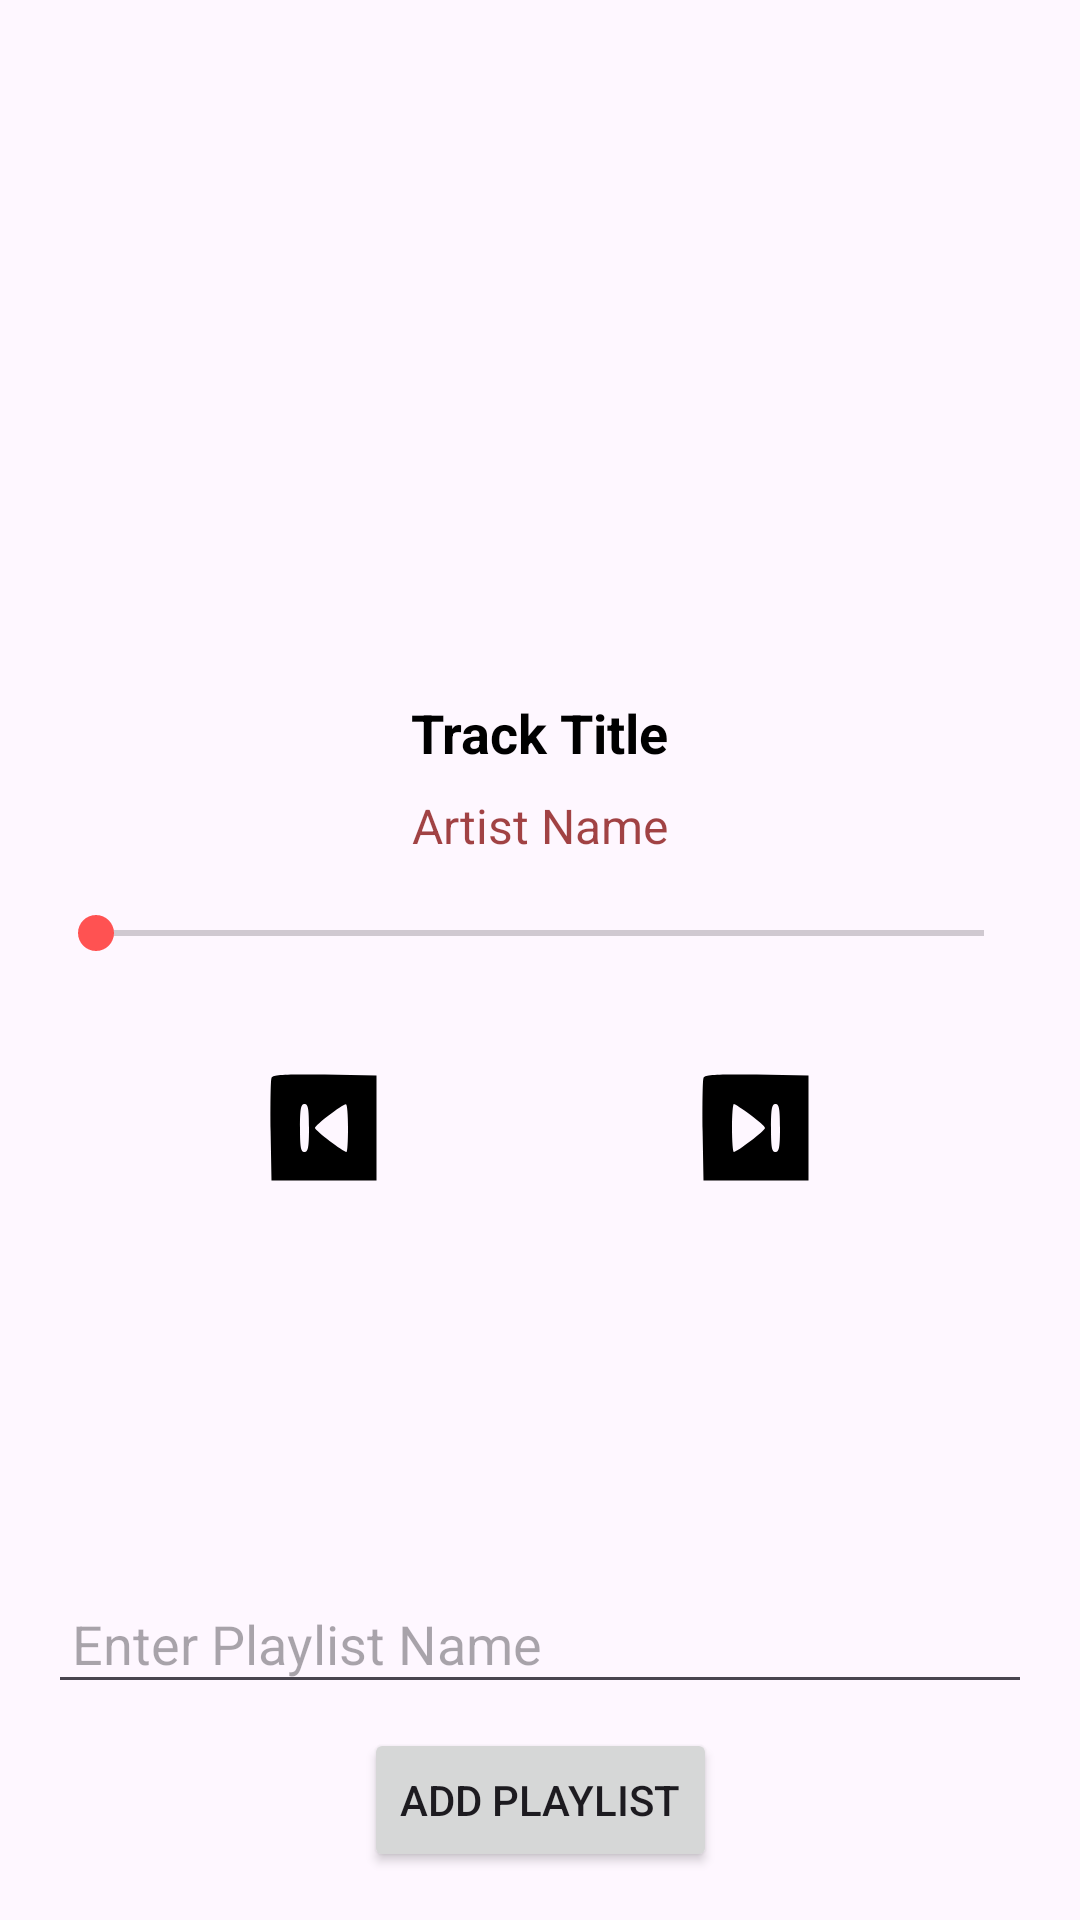

Android layout source for this screen:
<!-- AndroidManifest.xml: application theme Theme.MediaPlayer -->
<!-- res/layout/fragment_player.xml -->
<?xml version="1.0" encoding="utf-8"?>
<androidx.constraintlayout.widget.ConstraintLayout
    xmlns:android="http://schemas.android.com/apk/res/android"
    xmlns:app="http://schemas.android.com/apk/res-auto"
    android:layout_width="match_parent"
    android:layout_height="match_parent"
    android:padding="16dp">

    
    <ImageView
        android:id="@+id/trackCover"
        android:layout_width="200dp"
        android:layout_height="200dp"
        app:layout_constraintTop_toTopOf="parent"
        app:layout_constraintStart_toStartOf="parent"
        app:layout_constraintEnd_toEndOf="parent"
        android:scaleType="centerCrop"
        android:contentDescription="@string/track_cover" />

    
    <TextView
        android:id="@+id/trackTitle"
        android:layout_width="wrap_content"
        android:layout_height="wrap_content"
        app:layout_constraintTop_toBottomOf="@id/trackCover"
        app:layout_constraintStart_toStartOf="parent"
        app:layout_constraintEnd_toEndOf="parent"
        android:layout_marginTop="16dp"
        android:text="Track Title"
        android:textSize="18sp"
        android:textStyle="bold"
        android:textColor="@android:color/black" />

    
    <TextView
        android:id="@+id/trackArtist"
        android:layout_width="wrap_content"
        android:layout_height="wrap_content"
        android:layout_marginTop="8dp"
        android:text="Artist Name"
        android:textColor="#C7870F0F"
        android:textSize="16sp"
        app:layout_constraintEnd_toEndOf="parent"
        app:layout_constraintStart_toStartOf="parent"
        app:layout_constraintTop_toBottomOf="@id/trackTitle" />

    
    <SeekBar
        android:id="@+id/trackSeekBar"
        android:layout_width="0dp"
        android:layout_height="wrap_content"
        app:layout_constraintTop_toBottomOf="@id/trackArtist"
        app:layout_constraintStart_toStartOf="parent"
        app:layout_constraintEnd_toEndOf="parent"
        android:layout_marginTop="16dp" />

    
    <LinearLayout
        android:layout_width="wrap_content"
        android:layout_height="wrap_content"
        android:layout_marginTop="24dp"
        app:layout_constraintTop_toBottomOf="@id/trackSeekBar"
        app:layout_constraintStart_toStartOf="parent"
        app:layout_constraintEnd_toEndOf="parent"
        android:orientation="horizontal"
        android:gravity="center">

        
        <ImageButton
            android:id="@+id/previousButton"
            android:layout_width="48dp"
            android:layout_height="48dp"
            android:src="@drawable/ic_previous"
            android:background="@null"
            android:contentDescription="@string/previous_track" />

        
        <ImageButton
            android:id="@+id/playPauseButton"
            android:layout_width="64dp"
            android:layout_height="64dp"
            android:layout_marginStart="16dp"
            android:layout_marginEnd="16dp"
            android:src="@drawable/ic_play"
            android:background="@null"
            android:contentDescription="@string/play_pause" />

        
        <ImageButton
            android:id="@+id/nextButton"
            android:layout_width="48dp"
            android:layout_height="48dp"
            android:src="@drawable/ic_next"
            android:background="@null"
            android:contentDescription="@string/next_track" />
    </LinearLayout>
    <androidx.recyclerview.widget.RecyclerView
        android:id="@+id/recyclerView"
        android:layout_width="0dp"
        android:layout_height="0dp"
        app:layout_constraintTop_toTopOf="parent"
        app:layout_constraintBottom_toTopOf="@id/addPlaylistButton"
        app:layout_constraintStart_toStartOf="parent"
        app:layout_constraintEnd_toEndOf="parent" />

    
    <EditText
        android:id="@+id/newPlaylistName"
        android:layout_width="0dp"
        android:layout_height="wrap_content"
        android:hint="@string/new_playlist_name"
        android:padding="8dp"
        android:layout_marginBottom="8dp"
        app:layout_constraintStart_toStartOf="parent"
        app:layout_constraintEnd_toEndOf="parent"
        app:layout_constraintBottom_toTopOf="@id/addPlaylistButton" />

    
    <Button
        android:id="@+id/addPlaylistButton"
        android:layout_width="wrap_content"
        android:layout_height="wrap_content"
        android:text="@string/add_playlist"
        app:layout_constraintStart_toStartOf="parent"
        app:layout_constraintEnd_toEndOf="parent"
        app:layout_constraintBottom_toBottomOf="parent" />
</androidx.constraintlayout.widget.ConstraintLayout>
<!-- resources referenced by this layout -->
<resources>
  <!-- drawable ic_next (drawable) -->
  <animated-vector
      xmlns:android="http://schemas.android.com/apk/res/android"
      xmlns:aapt="http://schemas.android.com/aapt">
      <aapt:attr name="android:drawable">
          <vector
              android:name="vector"
              android:width="50dp"
              android:height="50dp"
              android:viewportWidth="50"
              android:viewportHeight="50">
              <group android:name="group"/>
              <path
                  android:name="path"
                  android:pathData="M 7.5 8.3 C 7.2 9 7.1 17 7.2 26 L 7.5 42.5 L 42.5 42.5 L 42.5 7.5 L 25.2 7.2 C 11.7 7 7.8 7.2 7.5 8.3 Z M 23.1 20.6 C 25.8 22.6 28 24.5 28 25 C 28 25.9 18.7 33 17.6 33 C 17.3 33 17 29.4 17 25 C 17 20.6 17.3 17 17.6 17 C 18 17 20.4 18.6 23.1 20.6 Z M 33 25 C 33 31.4 32.7 33 31.5 33 C 30.3 33 30 31.4 30 25 C 30 18.6 30.3 17 31.5 17 C 32.7 17 33 18.6 33 25 Z"
                  android:fillColor="#000000"
                  android:strokeWidth="1"/>
          </vector>
      </aapt:attr>
  </animated-vector>
  <!-- drawable ic_previous (drawable) -->
  <animated-vector
      xmlns:android="http://schemas.android.com/apk/res/android"
      xmlns:aapt="http://schemas.android.com/aapt">
      <aapt:attr name="android:drawable">
          <vector
              android:name="vector"
              android:width="50dp"
              android:height="50dp"
              android:viewportWidth="50"
              android:viewportHeight="50">
              <group android:name="group"/>
              <path
                  android:name="path_3"
                  android:pathData="M 7.5 8.3 C 7.2 9 7.1 17 7.2 26 L 7.5 42.5 L 42.5 42.5 L 42.5 7.5 L 25.2 7.2 C 11.7 7 7.8 7.2 7.5 8.3 Z M 20 25 C 20 31.4 19.7 33 18.5 33 C 17.3 33 17 31.4 17 25 C 17 18.6 17.3 17 18.5 17 C 19.7 17 20 18.6 20 25 Z M 33 25 C 33 29.4 32.8 33 32.5 33 C 31.5 33 22 25.8 22 25 C 22 24.1 31 17.2 32.3 17.1 C 32.7 17 33 20.6 33 25 Z"
                  android:fillColor="#000000"
                  android:strokeWidth="1"/>
          </vector>
      </aapt:attr>
  </animated-vector>
  <string name="add_playlist">Add Playlist</string>
  <string name="new_playlist_name">Enter Playlist Name</string>
  <string name="next_track">Next track</string>
  <string name="play_pause">Play or Pause</string>
  <string name="previous_track">Previous track</string>
  <string name="track_cover">Track cover</string>
  <style name="Theme.MediaPlayer" parent="Theme.Material3.DayNight.NoActionBar">
          <item name="colorPrimary">@color/colorPrimary</item>
          <item name="colorPrimaryVariant">@color/colorPrimaryVariant</item>
          <item name="colorOnPrimary">@color/colorOnPrimary</item>
          <item name="colorSecondary">@color/colorSecondary</item>
          <item name="colorOnSecondary">@color/colorOnSecondary</item>
      </style>
  <color name="colorPrimary">#B71C1C</color>
  <color name="colorPrimaryVariant">#D32F2F</color>
  <color name="colorOnPrimary">#FFFFFF</color>
  <color name="colorSecondary">#FF5252</color>
  <color name="colorOnSecondary">#000000</color>
</resources>
